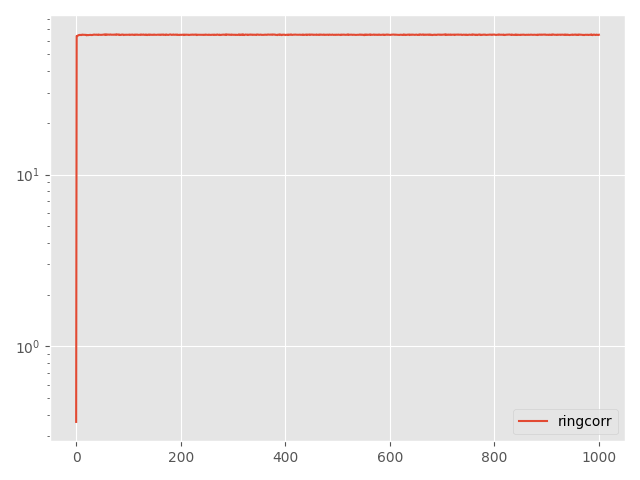

Values plotted in this chart, from the file beside it:
Step, topology, method, lr, clip, momentum, sigma, sigma-cor, epsilon, loss
0, ring, corr, 0.1, 0.5, 0.0, 11.27, 75.08, 10, 0.3638
5, ring, corr, 0.1, 0.5, 0.0, 11.27, 75.08, 10, 64.09
10, ring, corr, 0.1, 0.5, 0.0, 11.27, 75.08, 10, 63.98
15, ring, corr, 0.1, 0.5, 0.0, 11.27, 75.08, 10, 64.4
20, ring, corr, 0.1, 0.5, 0.0, 11.27, 75.08, 10, 64.59
25, ring, corr, 0.1, 0.5, 0.0, 11.27, 75.08, 10, 64.88
30, ring, corr, 0.1, 0.5, 0.0, 11.27, 75.08, 10, 64.84
35, ring, corr, 0.1, 0.5, 0.0, 11.27, 75.08, 10, 65.09
40, ring, corr, 0.1, 0.5, 0.0, 11.27, 75.08, 10, 65.02
45, ring, corr, 0.1, 0.5, 0.0, 11.27, 75.08, 10, 64.97
50, ring, corr, 0.1, 0.5, 0.0, 11.27, 75.08, 10, 64.83
55, ring, corr, 0.1, 0.5, 0.0, 11.27, 75.08, 10, 65.24
60, ring, corr, 0.1, 0.5, 0.0, 11.27, 75.08, 10, 65.16
65, ring, corr, 0.1, 0.5, 0.0, 11.27, 75.08, 10, 65.19
70, ring, corr, 0.1, 0.5, 0.0, 11.27, 75.08, 10, 65.08
75, ring, corr, 0.1, 0.5, 0.0, 11.27, 75.08, 10, 65.08
80, ring, corr, 0.1, 0.5, 0.0, 11.27, 75.08, 10, 65.15
85, ring, corr, 0.1, 0.5, 0.0, 11.27, 75.08, 10, 65.06
90, ring, corr, 0.1, 0.5, 0.0, 11.27, 75.08, 10, 64.97
95, ring, corr, 0.1, 0.5, 0.0, 11.27, 75.08, 10, 65.07
100, ring, corr, 0.1, 0.5, 0.0, 11.27, 75.08, 10, 64.65
105, ring, corr, 0.1, 0.5, 0.0, 11.27, 75.08, 10, 64.93
110, ring, corr, 0.1, 0.5, 0.0, 11.27, 75.08, 10, 64.86
115, ring, corr, 0.1, 0.5, 0.0, 11.27, 75.08, 10, 64.82
120, ring, corr, 0.1, 0.5, 0.0, 11.27, 75.08, 10, 64.84
125, ring, corr, 0.1, 0.5, 0.0, 11.27, 75.08, 10, 64.96
130, ring, corr, 0.1, 0.5, 0.0, 11.27, 75.08, 10, 64.99
135, ring, corr, 0.1, 0.5, 0.0, 11.27, 75.08, 10, 64.93
140, ring, corr, 0.1, 0.5, 0.0, 11.27, 75.08, 10, 65.05
145, ring, corr, 0.1, 0.5, 0.0, 11.27, 75.08, 10, 64.85
150, ring, corr, 0.1, 0.5, 0.0, 11.27, 75.08, 10, 64.96
155, ring, corr, 0.1, 0.5, 0.0, 11.27, 75.08, 10, 64.91
160, ring, corr, 0.1, 0.5, 0.0, 11.27, 75.08, 10, 65.03
165, ring, corr, 0.1, 0.5, 0.0, 11.27, 75.08, 10, 65.22
170, ring, corr, 0.1, 0.5, 0.0, 11.27, 75.08, 10, 65.12
175, ring, corr, 0.1, 0.5, 0.0, 11.27, 75.08, 10, 65.28
180, ring, corr, 0.1, 0.5, 0.0, 11.27, 75.08, 10, 65.15
185, ring, corr, 0.1, 0.5, 0.0, 11.27, 75.08, 10, 65.11
190, ring, corr, 0.1, 0.5, 0.0, 11.27, 75.08, 10, 65.16
195, ring, corr, 0.1, 0.5, 0.0, 11.27, 75.08, 10, 65.24
200, ring, corr, 0.1, 0.5, 0.0, 11.27, 75.08, 10, 65.04
205, ring, corr, 0.1, 0.5, 0.0, 11.27, 75.08, 10, 65.13
210, ring, corr, 0.1, 0.5, 0.0, 11.27, 75.08, 10, 64.98
215, ring, corr, 0.1, 0.5, 0.0, 11.27, 75.08, 10, 65.31
220, ring, corr, 0.1, 0.5, 0.0, 11.27, 75.08, 10, 65.16
225, ring, corr, 0.1, 0.5, 0.0, 11.27, 75.08, 10, 65.11
230, ring, corr, 0.1, 0.5, 0.0, 11.27, 75.08, 10, 65.07
235, ring, corr, 0.1, 0.5, 0.0, 11.27, 75.08, 10, 64.93
240, ring, corr, 0.1, 0.5, 0.0, 11.27, 75.08, 10, 65.01
245, ring, corr, 0.1, 0.5, 0.0, 11.27, 75.08, 10, 65.12
250, ring, corr, 0.1, 0.5, 0.0, 11.27, 75.08, 10, 65.11
255, ring, corr, 0.1, 0.5, 0.0, 11.27, 75.08, 10, 65.21
260, ring, corr, 0.1, 0.5, 0.0, 11.27, 75.08, 10, 65.25
265, ring, corr, 0.1, 0.5, 0.0, 11.27, 75.08, 10, 65.25
270, ring, corr, 0.1, 0.5, 0.0, 11.27, 75.08, 10, 65.33
275, ring, corr, 0.1, 0.5, 0.0, 11.27, 75.08, 10, 65.01
280, ring, corr, 0.1, 0.5, 0.0, 11.27, 75.08, 10, 65.39
285, ring, corr, 0.1, 0.5, 0.0, 11.27, 75.08, 10, 65.16
290, ring, corr, 0.1, 0.5, 0.0, 11.27, 75.08, 10, 65.41
295, ring, corr, 0.1, 0.5, 0.0, 11.27, 75.08, 10, 65.1
... 941 more rows
